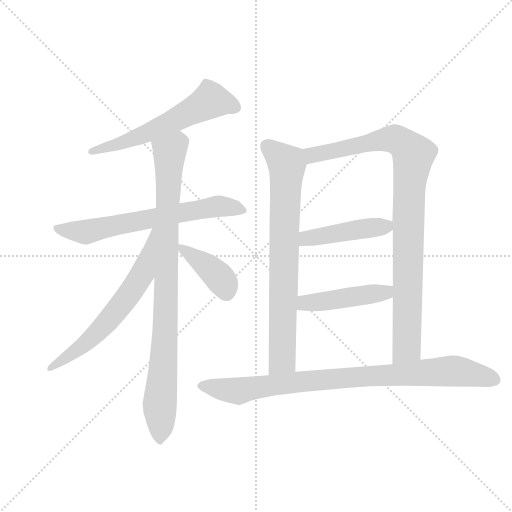
t = 0.00 s
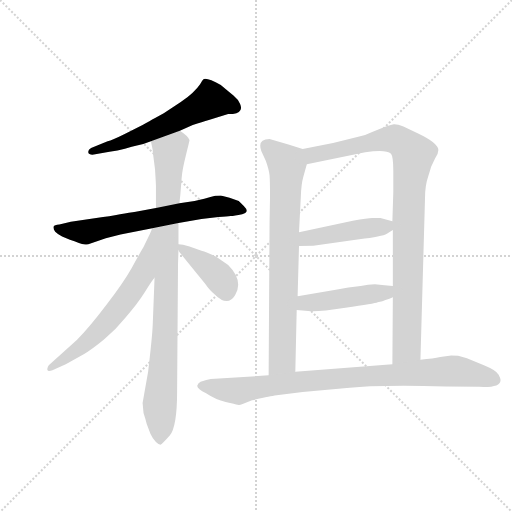
t = 1.61 s
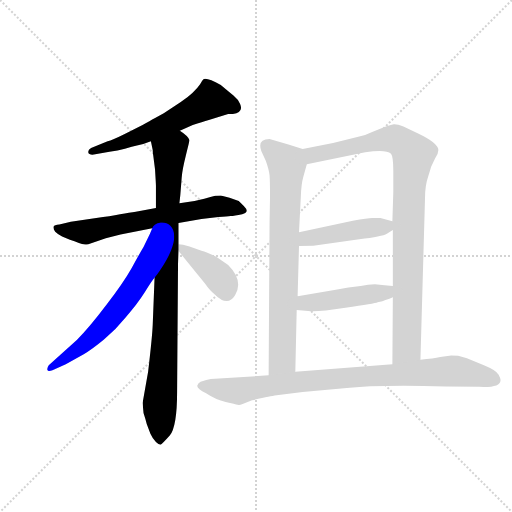
t = 3.23 s
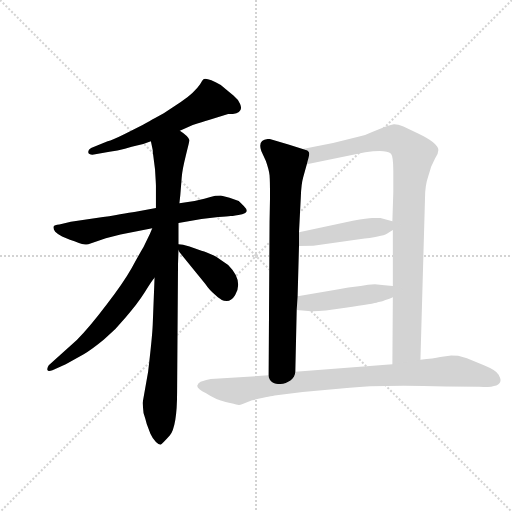
t = 4.84 s
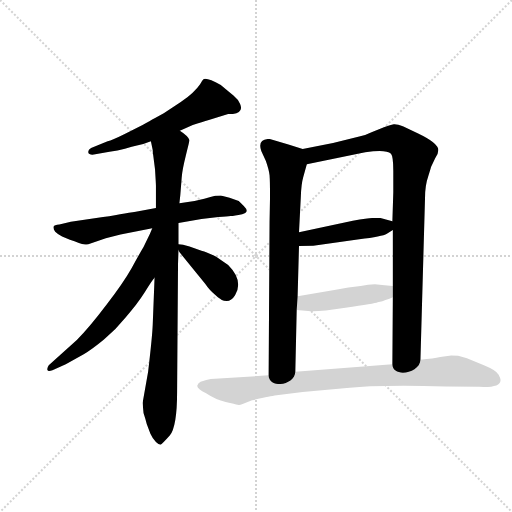
t = 6.45 s
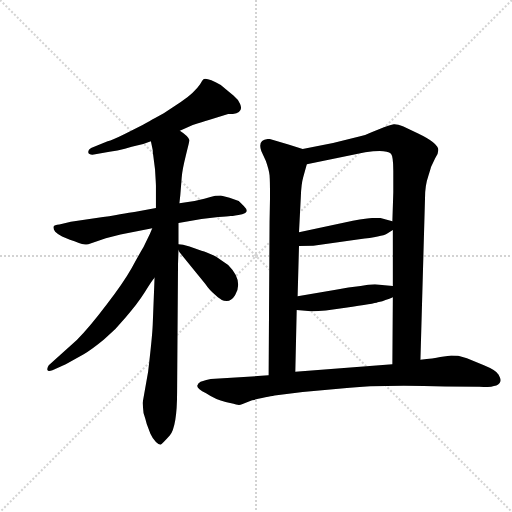
t = 8.07 s

The animated SVG that drew these frames (rendered in a browser with its animation timeline set to each time). Animation: 10 CSS @keyframes rules; one cycle of 8.07 s.

<svg version="1.1" viewBox="0 0 1024 1024" xmlns="http://www.w3.org/2000/svg">
  <g stroke="lightgray" stroke-dasharray="1,1" stroke-width="1" transform="scale(4, 4)">
    <line x1="0" y1="0" x2="256" y2="256"></line>
    <line x1="256" y1="0" x2="0" y2="256"></line>
    <line x1="128" y1="0" x2="128" y2="256"></line>
    <line x1="0" y1="128" x2="256" y2="128"></line>
  </g>
  <g transform="scale(0.92, -0.92) translate(60, -850)">
    <style type="text/css">
      
        @keyframes keyframes0 {
          from {
            stroke: blue;
            stroke-dashoffset: 593;
            stroke-width: 128;
          }
          66% {
            animation-timing-function: step-end;
            stroke: blue;
            stroke-dashoffset: 0;
            stroke-width: 128;
          }
          to {
            stroke: black;
            stroke-width: 1024;
          }
        }
        #make-me-a-hanzi-animation-0 {
          animation: keyframes0 0.7325846354166666s both;
          animation-delay: 0s;
          animation-timing-function: linear;
        }
      
        @keyframes keyframes1 {
          from {
            stroke: blue;
            stroke-dashoffset: 666;
            stroke-width: 128;
          }
          68% {
            animation-timing-function: step-end;
            stroke: blue;
            stroke-dashoffset: 0;
            stroke-width: 128;
          }
          to {
            stroke: black;
            stroke-width: 1024;
          }
        }
        #make-me-a-hanzi-animation-1 {
          animation: keyframes1 0.7919921875s both;
          animation-delay: 0.7325846354166666s;
          animation-timing-function: linear;
        }
      
        @keyframes keyframes2 {
          from {
            stroke: blue;
            stroke-dashoffset: 925;
            stroke-width: 128;
          }
          75% {
            animation-timing-function: step-end;
            stroke: blue;
            stroke-dashoffset: 0;
            stroke-width: 128;
          }
          to {
            stroke: black;
            stroke-width: 1024;
          }
        }
        #make-me-a-hanzi-animation-2 {
          animation: keyframes2 1.0027669270833333s both;
          animation-delay: 1.5245768229166665s;
          animation-timing-function: linear;
        }
      
        @keyframes keyframes3 {
          from {
            stroke: blue;
            stroke-dashoffset: 643;
            stroke-width: 128;
          }
          68% {
            animation-timing-function: step-end;
            stroke: blue;
            stroke-dashoffset: 0;
            stroke-width: 128;
          }
          to {
            stroke: black;
            stroke-width: 1024;
          }
        }
        #make-me-a-hanzi-animation-3 {
          animation: keyframes3 0.7732747395833334s both;
          animation-delay: 2.52734375s;
          animation-timing-function: linear;
        }
      
        @keyframes keyframes4 {
          from {
            stroke: blue;
            stroke-dashoffset: 399;
            stroke-width: 128;
          }
          56% {
            animation-timing-function: step-end;
            stroke: blue;
            stroke-dashoffset: 0;
            stroke-width: 128;
          }
          to {
            stroke: black;
            stroke-width: 1024;
          }
        }
        #make-me-a-hanzi-animation-4 {
          animation: keyframes4 0.57470703125s both;
          animation-delay: 3.3006184895833335s;
          animation-timing-function: linear;
        }
      
        @keyframes keyframes5 {
          from {
            stroke: blue;
            stroke-dashoffset: 774;
            stroke-width: 128;
          }
          72% {
            animation-timing-function: step-end;
            stroke: blue;
            stroke-dashoffset: 0;
            stroke-width: 128;
          }
          to {
            stroke: black;
            stroke-width: 1024;
          }
        }
        #make-me-a-hanzi-animation-5 {
          animation: keyframes5 0.8798828125s both;
          animation-delay: 3.8753255208333335s;
          animation-timing-function: linear;
        }
      
        @keyframes keyframes6 {
          from {
            stroke: blue;
            stroke-dashoffset: 965;
            stroke-width: 128;
          }
          76% {
            animation-timing-function: step-end;
            stroke: blue;
            stroke-dashoffset: 0;
            stroke-width: 128;
          }
          to {
            stroke: black;
            stroke-width: 1024;
          }
        }
        #make-me-a-hanzi-animation-6 {
          animation: keyframes6 1.0353190104166667s both;
          animation-delay: 4.755208333333334s;
          animation-timing-function: linear;
        }
      
        @keyframes keyframes7 {
          from {
            stroke: blue;
            stroke-dashoffset: 452;
            stroke-width: 128;
          }
          60% {
            animation-timing-function: step-end;
            stroke: blue;
            stroke-dashoffset: 0;
            stroke-width: 128;
          }
          to {
            stroke: black;
            stroke-width: 1024;
          }
        }
        #make-me-a-hanzi-animation-7 {
          animation: keyframes7 0.6178385416666666s both;
          animation-delay: 5.790527343750001s;
          animation-timing-function: linear;
        }
      
        @keyframes keyframes8 {
          from {
            stroke: blue;
            stroke-dashoffset: 459;
            stroke-width: 128;
          }
          60% {
            animation-timing-function: step-end;
            stroke: blue;
            stroke-dashoffset: 0;
            stroke-width: 128;
          }
          to {
            stroke: black;
            stroke-width: 1024;
          }
        }
        #make-me-a-hanzi-animation-8 {
          animation: keyframes8 0.62353515625s both;
          animation-delay: 6.408365885416668s;
          animation-timing-function: linear;
        }
      
        @keyframes keyframes9 {
          from {
            stroke: blue;
            stroke-dashoffset: 917;
            stroke-width: 128;
          }
          75% {
            animation-timing-function: step-end;
            stroke: blue;
            stroke-dashoffset: 0;
            stroke-width: 128;
          }
          to {
            stroke: black;
            stroke-width: 1024;
          }
        }
        #make-me-a-hanzi-animation-9 {
          animation: keyframes9 0.9962565104166666s both;
          animation-delay: 7.031901041666668s;
          animation-timing-function: linear;
        }
      
    </style>
    
      <path d="M 331 566 L 359 578 Q 380 585 394 589 L 436 602 Q 459 602 462 610 Q 466 614 462 624 Q 458 634 447.5 642.5 Q 437 651 431 656 L 420 665 Q 390 682 383 678 Q 380 676 375 667 Q 363 649 333 628 L 296 604 Q 256 582 251 579 L 210 558 Q 184 545 174 543 L 138 528 Q 131 524 132 518.5 Q 133 513 144 514 L 178 520 Q 196 522 211.5 526.5 Q 227 531 240 534 Q 253 537 268 543 L 331 566 Z" fill="lightgray"></path>
    
      <path d="M 420 425 Q 407 425 397.5 422 Q 388 419 363 413 L 330 408 L 279 398 L 241 391 Q 220 388 164 378 L 94 368 L 69 362 Q 58 361 56.5 357.5 Q 55 354 60 346 Q 66 340 75 336 L 92 329 Q 102 326 111.5 321.5 Q 121 317 132 319 L 170 332 L 202 340 L 271 354 L 328 365 L 378 374 L 415 378 Q 434 380 441.5 380.5 Q 449 381 466.5 384.5 Q 484 388 470 402 L 459 413 L 439 420 L 420 425 Z" fill="lightgray"></path>
    
      <path d="M 330 408 L 332 426 L 335 464 Q 336 480 344 512 Q 352 544 352 545 Q 350 554 331 566 C 308 585 262 572 268 543 L 272 524 Q 272 518 273 513 L 277 482 Q 279 450 279 446 L 279 398 L 276 246 L 272 144 Q 271 118 262 42 L 250 -26 L 252 -48 Q 256 -60 259 -72 L 267 -93 Q 272 -104 279 -111 Q 285 -117 289 -117 Q 292 -116 309 -97 Q 325 -77 325 -2 L 327 276 L 328 306 L 328 319 L 328 365 L 330 408 Z" fill="lightgray"></path>
    
      <path d="M 271 354 L 266 342 L 252 313 Q 243 298 226 267 Q 208 235 171 187 Q 134 138 107 111 L 46 56 Q 42 50 43 46 Q 44 41 54 45 L 83 58 L 122 80 Q 138 89 166 112 Q 193 135 213 160 Q 238 188 255 215 Q 271 241 276 246 C 369 368 283 382 271 354 Z" fill="lightgray"></path>
    
      <path d="M 328 306 L 330 302 L 386 233 Q 397 217 407 210 Q 435 182 451 208 Q 470 240 436 274 L 410 292 Q 390 302 378 305 L 352 314 L 338 318 L 328 319 C 320 320 320 320 328 306 Z" fill="lightgray"></path>
    
      <path d="M 598 526 L 567 536 L 526 548 Q 499 548 508 522 L 518 500 Q 525 480 526 469 Q 527 458 527 421 L 526 367 L 524 34 C 524 4 581 12 582 42 L 585 176 L 587 206 L 590 315 L 590 345 L 594 423 Q 595 450 599 464 L 607 493 C 615 521 615 521 598 526 Z" fill="lightgray"></path>
    
      <path d="M 854 68 L 864 421 Q 864 447 871 467 Q 877 486 877 487 L 886 506 Q 893 516 893 524 Q 893 539 849 560 L 817 575 Q 802 581 796 580 Q 789 579 776 574 L 749 563 Q 735 556 721 553 L 664 539 L 598 526 C 569 520 578 487 607 493 L 734 519 Q 779 526 790 516 Q 795 510 795 479 L 795 432 L 793 369 L 794 350 L 794 228 L 794 204 L 793 58 C 793 28 853 38 854 68 Z" fill="lightgray"></path>
    
      <path d="M 590 315 L 621 316 L 721 330 Q 771 336 781 342 Q 790 348 794 350 C 817 363 817 363 793 369 L 767 376 L 749 376 Q 740 376 707 370 L 590 345 C 561 339 560 314 590 315 Z" fill="lightgray"></path>
    
      <path d="M 585 176 L 610 174 Q 626 171 691 181 Q 755 190 761 193 Q 773 195 778 198 Q 787 200 794 204 C 821 217 824 225 794 228 L 776 230 L 755 232 Q 741 232 724 228 Q 698 226 670 220 L 587 206 C 557 201 555 178 585 176 Z" fill="lightgray"></path>
    
      <path d="M 598 -2 L 688 6 Q 761 14 908 10 L 982 9 Q 1028 7 1028 23 Q 1029 26 1024 35.5 Q 1019 45 992 56 L 955 71 L 938 76 Q 935 77 921 77 L 897 74 Q 883 71 854 68 L 793 58 L 582 42 L 524 34 L 398 26 Q 390 25 376 20 Q 370 16 369 12 Q 367 6 388 -5 Q 409 -19 430.5 -24 Q 452 -29 456.5 -30 Q 461 -31 466 -29 L 488 -20 Q 531 -11 537 -10 L 598 -2 Z" fill="lightgray"></path>
    
    
      <clipPath id="make-me-a-hanzi-clip-0">
        <path d="M 331 566 L 359 578 Q 380 585 394 589 L 436 602 Q 459 602 462 610 Q 466 614 462 624 Q 458 634 447.5 642.5 Q 437 651 431 656 L 420 665 Q 390 682 383 678 Q 380 676 375 667 Q 363 649 333 628 L 296 604 Q 256 582 251 579 L 210 558 Q 184 545 174 543 L 138 528 Q 131 524 132 518.5 Q 133 513 144 514 L 178 520 Q 196 522 211.5 526.5 Q 227 531 240 534 Q 253 537 268 543 L 331 566 Z"></path>
      </clipPath>
      <path clip-path="url(#make-me-a-hanzi-clip-0)" d="M 451 617 L 398 632 L 267 564 L 140 520" fill="none" id="make-me-a-hanzi-animation-0" stroke-dasharray="465 930" stroke-linecap="round"></path>
    
      <clipPath id="make-me-a-hanzi-clip-1">
        <path d="M 420 425 Q 407 425 397.5 422 Q 388 419 363 413 L 330 408 L 279 398 L 241 391 Q 220 388 164 378 L 94 368 L 69 362 Q 58 361 56.5 357.5 Q 55 354 60 346 Q 66 340 75 336 L 92 329 Q 102 326 111.5 321.5 Q 121 317 132 319 L 170 332 L 202 340 L 271 354 L 328 365 L 378 374 L 415 378 Q 434 380 441.5 380.5 Q 449 381 466.5 384.5 Q 484 388 470 402 L 459 413 L 439 420 L 420 425 Z"></path>
      </clipPath>
      <path clip-path="url(#make-me-a-hanzi-clip-1)" d="M 65 354 L 124 345 L 415 402 L 468 393" fill="none" id="make-me-a-hanzi-animation-1" stroke-dasharray="538 1076" stroke-linecap="round"></path>
    
      <clipPath id="make-me-a-hanzi-clip-2">
        <path d="M 330 408 L 332 426 L 335 464 Q 336 480 344 512 Q 352 544 352 545 Q 350 554 331 566 C 308 585 262 572 268 543 L 272 524 Q 272 518 273 513 L 277 482 Q 279 450 279 446 L 279 398 L 276 246 L 272 144 Q 271 118 262 42 L 250 -26 L 252 -48 Q 256 -60 259 -72 L 267 -93 Q 272 -104 279 -111 Q 285 -117 289 -117 Q 292 -116 309 -97 Q 325 -77 325 -2 L 327 276 L 328 306 L 328 319 L 328 365 L 330 408 Z"></path>
      </clipPath>
      <path clip-path="url(#make-me-a-hanzi-clip-2)" d="M 341 545 L 321 534 L 308 510 L 300 145 L 287 -28 L 287 -108" fill="none" id="make-me-a-hanzi-animation-2" stroke-dasharray="797 1594" stroke-linecap="round"></path>
    
      <clipPath id="make-me-a-hanzi-clip-3">
        <path d="M 271 354 L 266 342 L 252 313 Q 243 298 226 267 Q 208 235 171 187 Q 134 138 107 111 L 46 56 Q 42 50 43 46 Q 44 41 54 45 L 83 58 L 122 80 Q 138 89 166 112 Q 193 135 213 160 Q 238 188 255 215 Q 271 241 276 246 C 369 368 283 382 271 354 Z"></path>
      </clipPath>
      <path clip-path="url(#make-me-a-hanzi-clip-3)" d="M 276 348 L 250 256 L 223 213 L 157 133 L 108 89 L 49 50" fill="none" id="make-me-a-hanzi-animation-3" stroke-dasharray="515 1030" stroke-linecap="round"></path>
    
      <clipPath id="make-me-a-hanzi-clip-4">
        <path d="M 328 306 L 330 302 L 386 233 Q 397 217 407 210 Q 435 182 451 208 Q 470 240 436 274 L 410 292 Q 390 302 378 305 L 352 314 L 338 318 L 328 319 C 320 320 320 320 328 306 Z"></path>
      </clipPath>
      <path clip-path="url(#make-me-a-hanzi-clip-4)" d="M 332 313 L 412 253 L 433 216" fill="none" id="make-me-a-hanzi-animation-4" stroke-dasharray="271 542" stroke-linecap="round"></path>
    
      <clipPath id="make-me-a-hanzi-clip-5">
        <path d="M 598 526 L 567 536 L 526 548 Q 499 548 508 522 L 518 500 Q 525 480 526 469 Q 527 458 527 421 L 526 367 L 524 34 C 524 4 581 12 582 42 L 585 176 L 587 206 L 590 315 L 590 345 L 594 423 Q 595 450 599 464 L 607 493 C 615 521 615 521 598 526 Z"></path>
      </clipPath>
      <path clip-path="url(#make-me-a-hanzi-clip-5)" d="M 522 532 L 564 493 L 554 67 L 530 42" fill="none" id="make-me-a-hanzi-animation-5" stroke-dasharray="646 1292" stroke-linecap="round"></path>
    
      <clipPath id="make-me-a-hanzi-clip-6">
        <path d="M 854 68 L 864 421 Q 864 447 871 467 Q 877 486 877 487 L 886 506 Q 893 516 893 524 Q 893 539 849 560 L 817 575 Q 802 581 796 580 Q 789 579 776 574 L 749 563 Q 735 556 721 553 L 664 539 L 598 526 C 569 520 578 487 607 493 L 734 519 Q 779 526 790 516 Q 795 510 795 479 L 795 432 L 793 369 L 794 350 L 794 228 L 794 204 L 793 58 C 793 28 853 38 854 68 Z"></path>
      </clipPath>
      <path clip-path="url(#make-me-a-hanzi-clip-6)" d="M 606 522 L 625 513 L 791 548 L 809 543 L 839 514 L 829 440 L 824 94 L 800 65" fill="none" id="make-me-a-hanzi-animation-6" stroke-dasharray="837 1674" stroke-linecap="round"></path>
    
      <clipPath id="make-me-a-hanzi-clip-7">
        <path d="M 590 315 L 621 316 L 721 330 Q 771 336 781 342 Q 790 348 794 350 C 817 363 817 363 793 369 L 767 376 L 749 376 Q 740 376 707 370 L 590 345 C 561 339 560 314 590 315 Z"></path>
      </clipPath>
      <path clip-path="url(#make-me-a-hanzi-clip-7)" d="M 598 323 L 606 332 L 778 357 L 785 364" fill="none" id="make-me-a-hanzi-animation-7" stroke-dasharray="324 648" stroke-linecap="round"></path>
    
      <clipPath id="make-me-a-hanzi-clip-8">
        <path d="M 585 176 L 610 174 Q 626 171 691 181 Q 755 190 761 193 Q 773 195 778 198 Q 787 200 794 204 C 821 217 824 225 794 228 L 776 230 L 755 232 Q 741 232 724 228 Q 698 226 670 220 L 587 206 C 557 201 555 178 585 176 Z"></path>
      </clipPath>
      <path clip-path="url(#make-me-a-hanzi-clip-8)" d="M 592 183 L 611 193 L 778 214 L 789 222" fill="none" id="make-me-a-hanzi-animation-8" stroke-dasharray="331 662" stroke-linecap="round"></path>
    
      <clipPath id="make-me-a-hanzi-clip-9">
        <path d="M 598 -2 L 688 6 Q 761 14 908 10 L 982 9 Q 1028 7 1028 23 Q 1029 26 1024 35.5 Q 1019 45 992 56 L 955 71 L 938 76 Q 935 77 921 77 L 897 74 Q 883 71 854 68 L 793 58 L 582 42 L 524 34 L 398 26 Q 390 25 376 20 Q 370 16 369 12 Q 367 6 388 -5 Q 409 -19 430.5 -24 Q 452 -29 456.5 -30 Q 461 -31 466 -29 L 488 -20 Q 531 -11 537 -10 L 598 -2 Z"></path>
      </clipPath>
      <path clip-path="url(#make-me-a-hanzi-clip-9)" d="M 377 12 L 460 0 L 578 19 L 926 44 L 1014 25 L 1024 29 L 1024 21" fill="none" id="make-me-a-hanzi-animation-9" stroke-dasharray="789 1578" stroke-linecap="round"></path>
    
  </g>
</svg>
